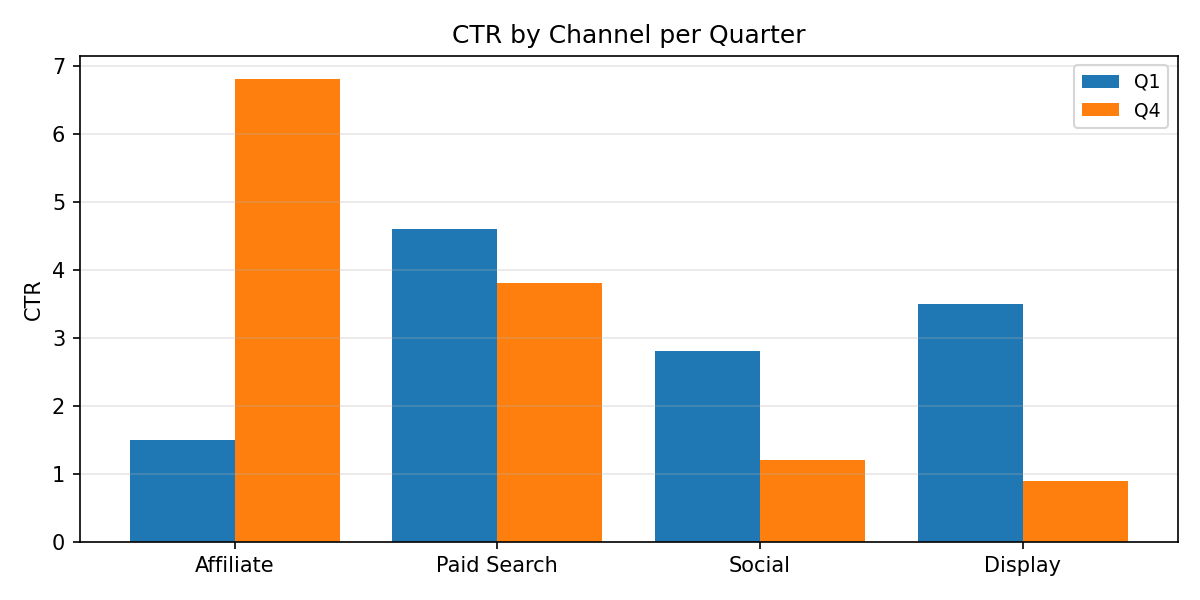

The data file committed next to this chart (first rows):
Category, Q1, Q4
Affiliate, 1.5, 6.8
Paid Search, 4.6, 3.8
Social, 2.8, 1.2
Display, 3.5, 0.9
